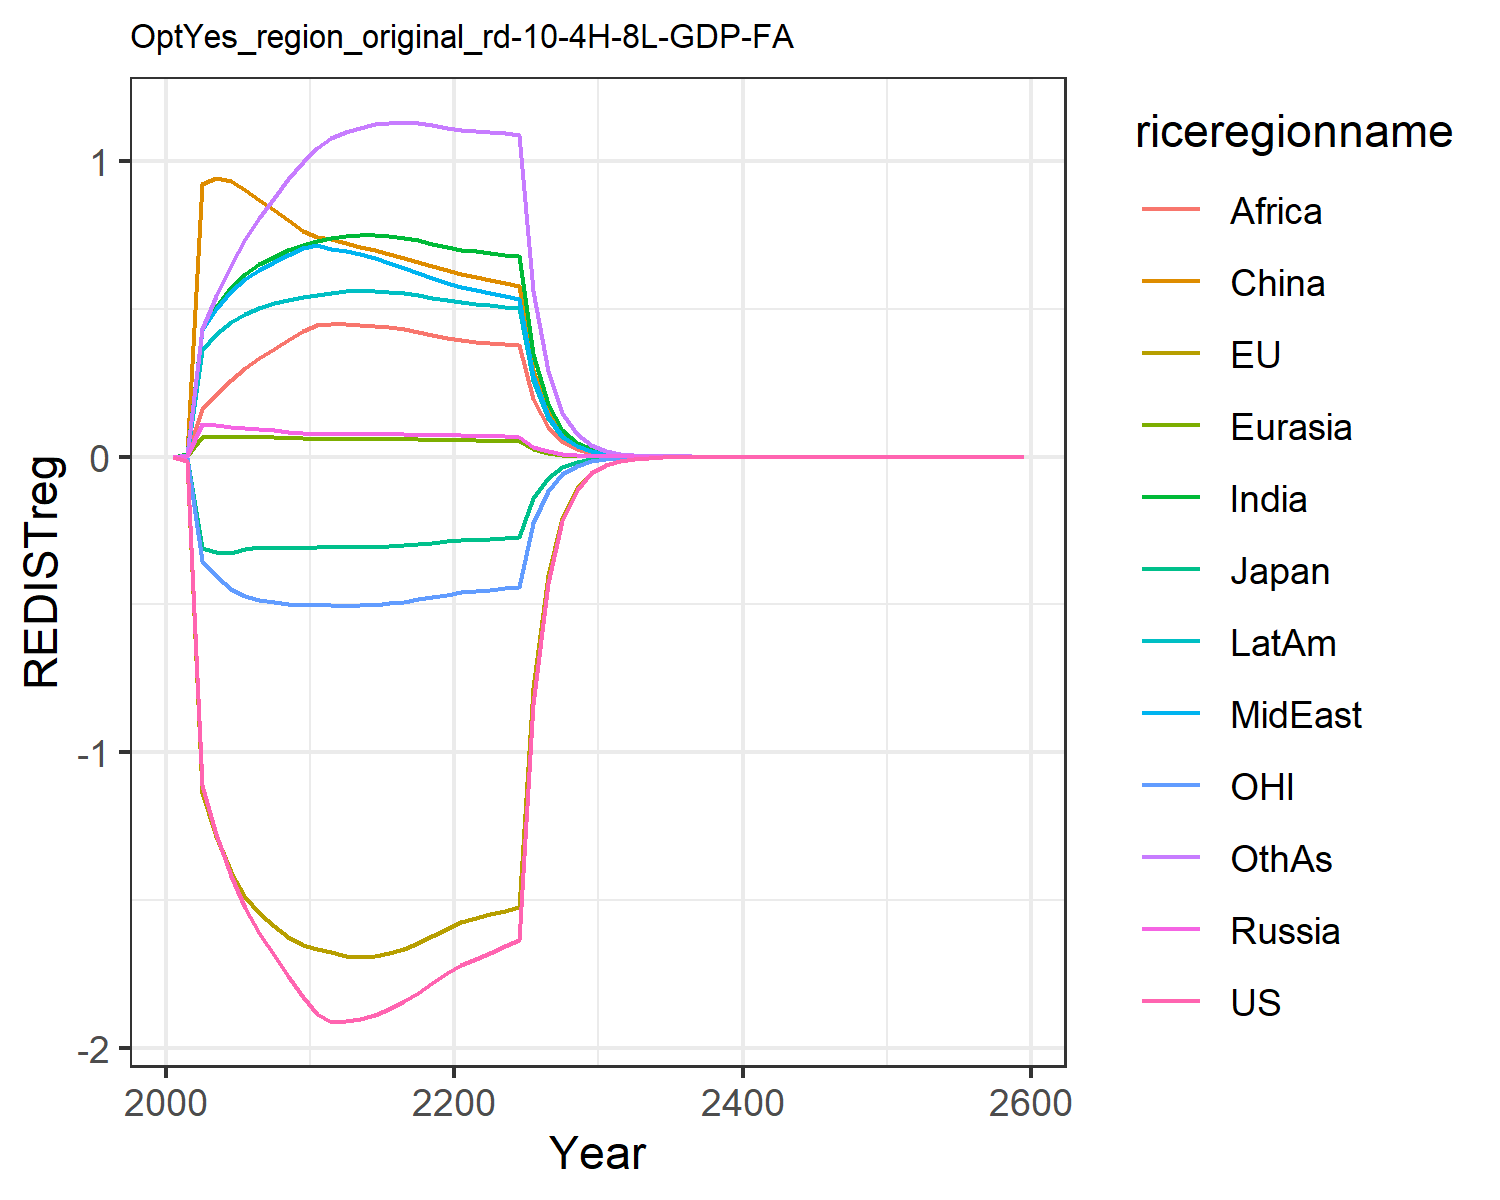

Data behind this chart, as committed beside it:
0.0, 0.0, 0.0, 0.0, 0.0, 0.0, 0.0, 0.0, 0.0, 0.0, 0.0, 0.0
-0.01387, -0.01458, -0.00433, 0.0008414, 0.0009619, 0.008463, 0.007641, 0.003045, 0.005771, 0.003764, -0.004299, 0.006592
-1.11, -1.137, -0.3074, 0.1092, 0.06494, 0.9218, 0.4298, 0.4287, 0.1598, 0.3608, -0.3534, 0.4328
-1.275, -1.283, -0.322, 0.1057, 0.06719, 0.9411, 0.5065, 0.5, 0.208, 0.4142, -0.4048, 0.542
-1.418, -1.404, -0.3254, 0.1015, 0.06799, 0.9308, 0.5726, 0.5605, 0.2584, 0.4555, -0.4467, 0.6474
-1.527, -1.489, -0.3119, 0.0972, 0.0676, 0.9008, 0.6183, 0.6007, 0.2996, 0.4825, -0.4722, 0.7339
-1.609, -1.544, -0.3073, 0.09281, 0.06662, 0.8685, 0.6495, 0.6297, 0.3319, 0.5019, -0.4853, 0.8055
-1.684, -1.588, -0.3092, 0.08825, 0.06528, 0.8343, 0.6758, 0.6566, 0.3637, 0.5175, -0.4933, 0.8731
-1.756, -1.624, -0.3095, 0.08368, 0.0637, 0.7994, 0.6977, 0.6822, 0.3951, 0.5299, -0.4989, 0.9367
-1.825, -1.652, -0.3084, 0.07918, 0.06195, 0.7641, 0.7155, 0.7067, 0.426, 0.5395, -0.5028, 0.996
-1.884, -1.665, -0.3047, 0.07698, 0.0611, 0.7426, 0.7292, 0.7141, 0.4438, 0.5471, -0.5027, 1.042
-1.91, -1.676, -0.3033, 0.07681, 0.06108, 0.7357, 0.7392, 0.7031, 0.4477, 0.5523, -0.5028, 1.076
-1.908, -1.69, -0.3049, 0.07715, 0.0612, 0.7226, 0.7467, 0.6963, 0.4481, 0.5592, -0.5049, 1.096
-1.901, -1.692, -0.3056, 0.07698, 0.06097, 0.7097, 0.7498, 0.6849, 0.4464, 0.5614, -0.5034, 1.112
-1.887, -1.688, -0.3048, 0.07652, 0.06052, 0.6968, 0.7491, 0.6709, 0.4427, 0.5604, -0.5003, 1.123
-1.866, -1.679, -0.3028, 0.07587, 0.05991, 0.6837, 0.7454, 0.6553, 0.4371, 0.557, -0.4958, 1.129
-1.841, -1.664, -0.3, 0.07511, 0.05919, 0.6704, 0.7391, 0.6388, 0.4301, 0.5518, -0.4899, 1.131
-1.812, -1.645, -0.2963, 0.07427, 0.05837, 0.657, 0.7306, 0.6218, 0.4218, 0.5451, -0.483, 1.128
-1.78, -1.622, -0.2919, 0.07338, 0.05749, 0.6434, 0.7203, 0.6045, 0.4125, 0.5373, -0.475, 1.121
-1.746, -1.596, -0.2871, 0.07244, 0.05655, 0.6298, 0.7084, 0.5871, 0.4023, 0.5285, -0.4663, 1.111
-1.719, -1.574, -0.283, 0.07141, 0.05567, 0.6174, 0.6993, 0.5728, 0.3937, 0.5213, -0.4591, 1.104
-1.697, -1.56, -0.2803, 0.07027, 0.05489, 0.6063, 0.6937, 0.562, 0.3873, 0.5164, -0.454, 1.101
-1.677, -1.548, -0.278, 0.0691, 0.05411, 0.5957, 0.6882, 0.552, 0.3836, 0.5116, -0.4494, 1.098
-1.656, -1.535, -0.2756, 0.06792, 0.05333, 0.5853, 0.6825, 0.5425, 0.3803, 0.5067, -0.4449, 1.093
-1.634, -1.522, -0.2731, 0.06675, 0.05255, 0.5751, 0.6764, 0.5332, 0.377, 0.5016, -0.4401, 1.088
-0.8367, -0.7825, -0.1403, 0.03403, 0.02685, 0.2932, 0.3475, 0.2719, 0.1938, 0.2574, -0.2258, 0.5606
-0.4279, -0.4017, -0.07202, 0.01734, 0.01371, 0.1494, 0.1783, 0.1385, 0.09948, 0.132, -0.1157, 0.2885
-0.2186, -0.206, -0.03692, 0.00883, 0.006997, 0.07608, 0.09138, 0.07057, 0.05101, 0.06759, -0.05922, 0.1483
-0.1116, -0.1055, -0.01891, 0.004495, 0.003568, 0.03873, 0.04678, 0.03592, 0.02613, 0.03458, -0.03029, 0.07609
-0.05694, -0.05398, -0.009676, 0.002287, 0.001818, 0.01971, 0.02392, 0.01828, 0.01337, 0.01768, -0.01547, 0.039
-0.02897, -0.02755, -0.004938, 0.001161, 0.0009245, 0.01, 0.0122, 0.009281, 0.006822, 0.009014, -0.007884, 0.01993
-0.0147, -0.01401, -0.002512, 0.0005879, 0.0004687, 0.005062, 0.006206, 0.004702, 0.00347, 0.00458, -0.004005, 0.01015
-0.007457, -0.007113, -0.001276, 0.0002974, 0.0002374, 0.002558, 0.003152, 0.00238, 0.001763, 0.002324, -0.002031, 0.005165
-0.003779, -0.003608, -0.0006472, 0.0001504, 0.0001202, 0.001292, 0.001599, 0.001204, 0.0008947, 0.001178, -0.001029, 0.002624
-0.001914, -0.001828, -0.0003281, 7.599152027985637e-5, 6.079528355062709e-5, 0.0006523, 0.0008109, 0.0006085, 0.0004537, 0.0005971, -0.0005212, 0.001332
-0.0009688, -0.0009261, -0.0001662, 3.839212212874523e-5, 3.0743623057890146e-5, 0.0003292, 0.0004109, 0.0003076, 0.0002299, 0.0003023, -0.0002638, 0.0006758
-0.0004902, -0.0004687, -8.418593464704606e-5, 1.9391327944021634e-5, 1.554083511845187e-5, 0.0001661, 0.0002081, 0.0001554, 0.0001164, 0.000153, -0.0001334, 0.0003426
-0.000248, -0.0002372, -4.261179966002929e-5, 9.79212664218601e-6, 7.853679016347212e-6, 8.38088881302444e-5, 0.0001053, 7.84947878507581e-5, 5.89331829160482e-5, 7.741397635275563e-5, -6.744297982346895e-5, 0.0001735
-0.0001254, -0.0001199, -2.156001107051783e-5, 4.944818231630089e-6, 3.968904637576561e-6, 4.227261062140639e-5, 5.3289917525959457e-5, 3.964097603355801e-5, 2.981659078753113e-5, 3.914961259338345e-5, -3.408353122645044e-5, 8.787022592399205e-5
-6.338129570387462e-5, -6.0627560646331885e-5, -1.0904909917993689e-5, 2.4964954948660494e-6, 2.0075942675139035e-6, 2.131826971056003e-5, 2.695282105261484e-5, 2.0015683376546585e-5, 1.507948161291542e-5, 1.9792543865984105e-5, -1.7219060359682617e-5, 4.446993724688188e-5
-3.203402055238255e-5, -3.064040748481763e-5, -5.514281823369081e-6, 1.2596035112029587e-6, 1.0121989482213725e-6, 1.075211403097112e-5, 1.363042151548416e-5, 1.0108323906856486e-5, 7.623466896439398e-6, 1.000321217033112e-5, -8.697018813275365e-6, 2.2496387694338035e-5
-0.0001127, -0.0001078, -1.9408991315686064e-5, 4.427070315750384e-6, 3.5591033115066585e-6, 3.774296124929947e-5, 4.7968009110963956e-5, 3.551870283388707e-5, 2.6830996246607178e-5, 3.519961626317856e-5, -3.057597010840997e-5, 7.922443715208057e-5
-5.6929404669074566e-5, -5.4434364047277005e-5, -9.80809286833565e-6, 2.2339042555246338e-6, 1.7967315437536544e-6, 1.9026664986006592e-5, 2.423819708127991e-5, 1.7925222471659664e-5, 1.3555680583639113e-5, 1.7781025667723953e-5, -1.543330459780496e-5, 4.004773959290466e-5
-2.875132291340014e-5, -2.7483990974722153e-5, -4.955233100618406e-6, 1.1271101022861171e-6, 9.069010755128213e-7, 9.590561739925164e-6, 1.2244474539738737e-5, 9.04513124823521e-6, 6.846805926173127e-6, 8.980116247477092e-6, -7.788186610100814e-6, 2.023763271949324e-5
-1.451784713211675e-5, -1.3873486831504921e-5, -2.50294551376722e-6, 5.686251745018415e-7, 4.5769589381475586e-7, 4.833749557669814e-6, 6.184174078934581e-6, 4.563661177143942e-6, 3.457388808748828e-6, 4.53442704200012e-6, -3.929361630193197e-6, 1.0223919374768205e-5
-7.329545888849019e-6, -7.001646273386254e-6, -1.2640241493442117e-6, 2.8684523934022983e-7, 2.309617773835617e-7, 2.436052274272704e-6, 3.1227298743540864e-6, 2.302315966039768e-6, 1.745469057040796e-6, 2.289213608474318e-6, -1.982094795580317e-6, 5.163723310254337e-6
-3.699891147744459e-6, -3.5329053599619534e-6, -6.382400115042376e-7, 1.4468867097325107e-7, 1.1653443713359875e-7, 1.2275938209834357e-6, 1.576546573202797e-6, 1.1613785846010504e-6, 8.810266027958262e-7, 1.1555293708174347e-6, -9.996576949119637e-7, 2.6073961536152184e-6
-1.8674277051541013e-6, -1.782333159907036e-6, -3.2221414115783317e-7, 7.297765301693951e-8, 5.879279610752527e-8, 6.185735938909473e-7, 7.958047980798317e-7, 5.857927468017235e-7, 4.446180931403028e-7, 5.831939951058916e-7, -5.040917938052491e-7, 1.3163131238810581e-6
-9.424254341547175e-7, -8.990375127910031e-7, -1.6264608685030488e-7, 3.680582977427853e-8, 2.9658812902195304e-8, 3.116731088112375e-7, 4.0164337241889945e-7, 2.954466135313295e-7, 2.2434375210465281e-7, 2.9429877922885925e-7, -2.5415908710974526e-7, 6.643978521343179e-7
-4.755579197832781e-7, -4.5342462414926524e-7, -8.20893856656922e-8, 1.856168076054744e-8, 1.496053047911098e-8, 1.5702940795540842e-7, 2.0268202336113445e-7, 1.4899857710228746e-7, 1.1318173098237912e-7, 1.4849527747342694e-7, -1.281282894853902e-7, 3.352909909693311e-7
-2.3994818451547985e-7, -2.2865276699267365e-7, -4.1426677445792326e-8, 9.36039810290871e-9, 7.545833378939229e-9, 7.911130746614529e-8, 1.0226713705019498e-7, 7.51374118076152e-8, 5.7092662923807106e-8, 7.491874140543368e-8, -6.458518553752405e-8, 1.6917932235642565e-7
-1.2105790131156557e-7, -1.1529143624736089e-7, -2.0903920582609776e-8, 4.720085112912305e-9, 3.805725917421089e-9, 3.9854194800067667e-8, 5.1595084283252265e-8, 3.7888202473438345e-8, 2.8795949365438395e-8, 3.779430552212556e-8, -3.255171854794067e-8, 8.535142921482128e-8
-6.107086224020205e-8, -5.8126145585242966e-8, -1.054713030502076e-8, 2.3800483905106557e-9, 1.919290365869479e-9, 2.0076557119436496e-8, 2.6027744976098068e-8, 1.9104155289050466e-8, 1.4522273709021027e-8, 1.906445202297588e-8, -1.6404849200887673e-8, 4.305446545839135e-8
-3.080657920060043e-8, -2.930246106093235e-8, -5.321128589854182e-9, 1.2000627938537918e-9, 9.678750073668236e-10, 1.011313503809293e-8, 1.312879689069693e-8, 9.632298418957404e-9, 7.323091299684749e-9, 9.615856134607419e-9, -8.266690018053853e-9, 2.171574328618075e-8
-1.5539046999181627e-8, -1.477061462980908e-8, -2.684353172013407e-9, 6.050705291463349e-10, 4.880626627706235e-10, 5.094073823151563e-9, 6.6218183944165454e-9, 4.856375395402396e-9, 3.692452829004679e-9, 4.8497631379294324e-9, -4.1653890051628986e-9, 1.0951787034345442e-8
-7.83753419370162e-9, -7.444891421974723e-9, -1.354082885804929e-9, 3.050656753009428e-10, 2.461000469817141e-10, 2.5658358962027896e-9, 3.3396193370378923e-9, 2.4483674603180743e-9, 1.861657599557159e-9, 2.4458228340420703e-9, -2.0986840686810243e-9, 5.522723720721656e-9
-3.952857087750256e-9, -3.752205368753399e-9, -6.830043479856933e-10, 1.53803898214116e-10, 1.240879186601651e-10, 1.2923434913720835e-9, 1.684174624422175e-9, 1.2343110139667188e-9, 9.38538981092479e-10, 1.2334002468959501e-9, -1.0573260560780416e-9, 2.784732685943702e-9
-1.993524491315635e-9, -1.8909762031588394e-9, -3.4449027128232726e-10, 7.754060911643137e-11, 6.256489333063561e-11, 6.508989882397253e-10, 8.492792486597807e-10, 6.222397383785622e-10, 4.731245338737372e-10, 6.219565603568322e-10, -5.326521528120811e-10, 1.404038546613178e-9
-1.0053396926672594e-9, -9.529262372468583e-10, -1.7374332374224723e-10, 3.909129392071571e-11, 3.154400797766579e-11, 3.2782101760195047e-10, 4.282424026516164e-10, 3.1367315701469703e-10, 2.3849098539713206e-10, 3.136138600327312e-10, -2.6832033632535665e-10, 7.078528653852132e-10
-5.069751595840915e-10, -4.801849512530447e-10, -8.762320374576302e-11, 1.9707015554422553e-11, 1.5903378799688757e-11, 1.6510052932133234e-10, 2.15926954975305e-10, 1.5811921659647752e-10, 1.2021101080820433e-10, 1.5812902494500337e-10, -1.3515766829706173e-10, 3.5684385187952735e-10
